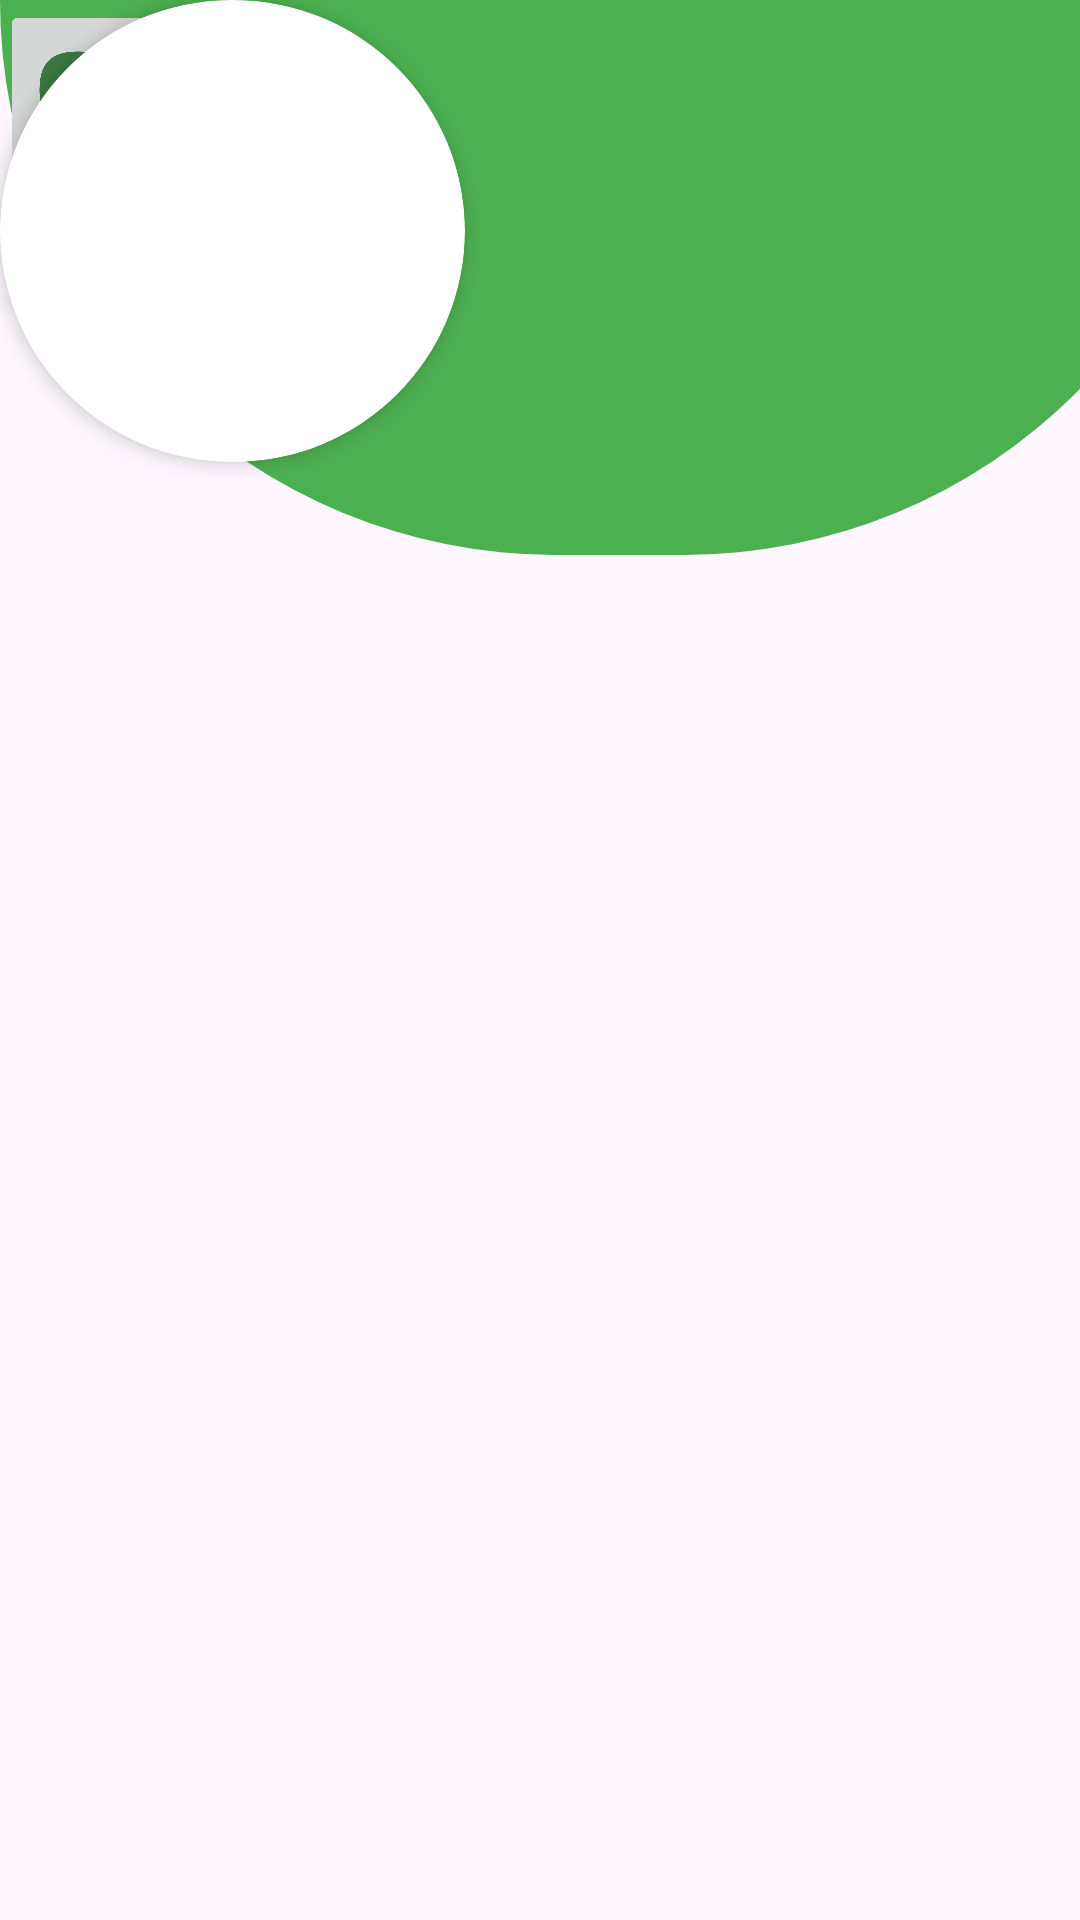

Write the Android layout XML for this screen, with the resource values it uses.
<!-- AndroidManifest.xml: application theme Theme.Foodsaver -->
<!-- res/layout/edit_profile.xml -->
<?xml version="1.0" encoding="utf-8"?>
<androidx.constraintlayout.widget.ConstraintLayout xmlns:android="http://schemas.android.com/apk/res/android"
    xmlns:app="http://schemas.android.com/apk/res-auto"
    xmlns:tools="http://schemas.android.com/tools"
    android:layout_width="match_parent"
    android:layout_height="match_parent">


    <View
        android:id="@+id/view2"
        android:layout_width="413dp"
        android:layout_height="185dp"
        android:layout_marginHorizontal="10dp"
        android:background="@drawable/prof_curve_green"/>

    <ImageButton
        android:id="@+id/imageButton13"
        android:layout_width="52dp"
        android:layout_height="60dp"
        android:adjustViewBounds="true"
        android:scaleType="fitCenter"
        app:srcCompat="@drawable/house_chimney__5_"
        tools:layout_editor_absoluteX="26dp"
        tools:layout_editor_absoluteY="791dp" />

    <ImageButton
        android:id="@+id/imageButton14"
        android:layout_width="52dp"
        android:layout_height="60dp"
        android:adjustViewBounds="true"
        android:scaleType="fitCenter"
        app:srcCompat="@drawable/inventory_alt__2__removebg_preview"
        tools:layout_editor_absoluteX="90dp"
        tools:layout_editor_absoluteY="791dp" />

    <ImageButton
        android:id="@+id/imageButton15"
        android:layout_width="52dp"
        android:layout_height="60dp"
        android:adjustViewBounds="true"
        android:scaleType="fitCenter"
        app:srcCompat="@drawable/bell_notification_social_media__2_"
        tools:layout_editor_absoluteX="248dp"
        tools:layout_editor_absoluteY="791dp" />

    <ImageButton
        android:id="@+id/imageButton16"
        android:layout_width="52dp"
        android:layout_height="60dp"
        android:adjustViewBounds="true"
        android:scaleType="fitCenter"
        app:srcCompat="@drawable/circle_user__2_"
        tools:layout_editor_absoluteX="310dp"
        tools:layout_editor_absoluteY="791dp" />

    <androidx.cardview.widget.CardView
        android:id="@+id/icon_container"
        android:layout_width="155dp"
        android:layout_height="154dp"
        app:cardCornerRadius="100dp"
        app:cardElevation="4dp"
        tools:layout_editor_absoluteX="128dp"
        tools:layout_editor_absoluteY="114dp"/>

</androidx.constraintlayout.widget.ConstraintLayout>
<!-- resources referenced by this layout -->
<resources>
  <!-- drawable bell_notification_social_media__2_: png bitmap (drawable, 15576 bytes) -->
  <!-- drawable circle_user__2_: png bitmap (drawable, 21396 bytes) -->
  <!-- drawable house_chimney__5_: png bitmap (drawable, 11463 bytes) -->
  <!-- drawable inventory_alt__2__removebg_preview: png bitmap (drawable, 77129 bytes) -->
  <!-- drawable prof_curve_green (drawable) -->
  <?xml version="1.0" encoding="utf-8"?>
  <shape xmlns:android="http://schemas.android.com/apk/res/android">
      android:shape="rectangle">
      <solid android:color="#4CAF50" />
      <corners
          android:topLeftRadius="0dp"
          android:topRightRadius="0dp"
          android:bottomLeftRadius="600dp"
          android:bottomRightRadius="600dp">
  
      </corners>
  </shape>
  <style name="Theme.Foodsaver" parent="Base.Theme.Foodsaver" />
  <style name="Base.Theme.Foodsaver" parent="Theme.Material3.DayNight.NoActionBar">
          
          
      </style>
</resources>
